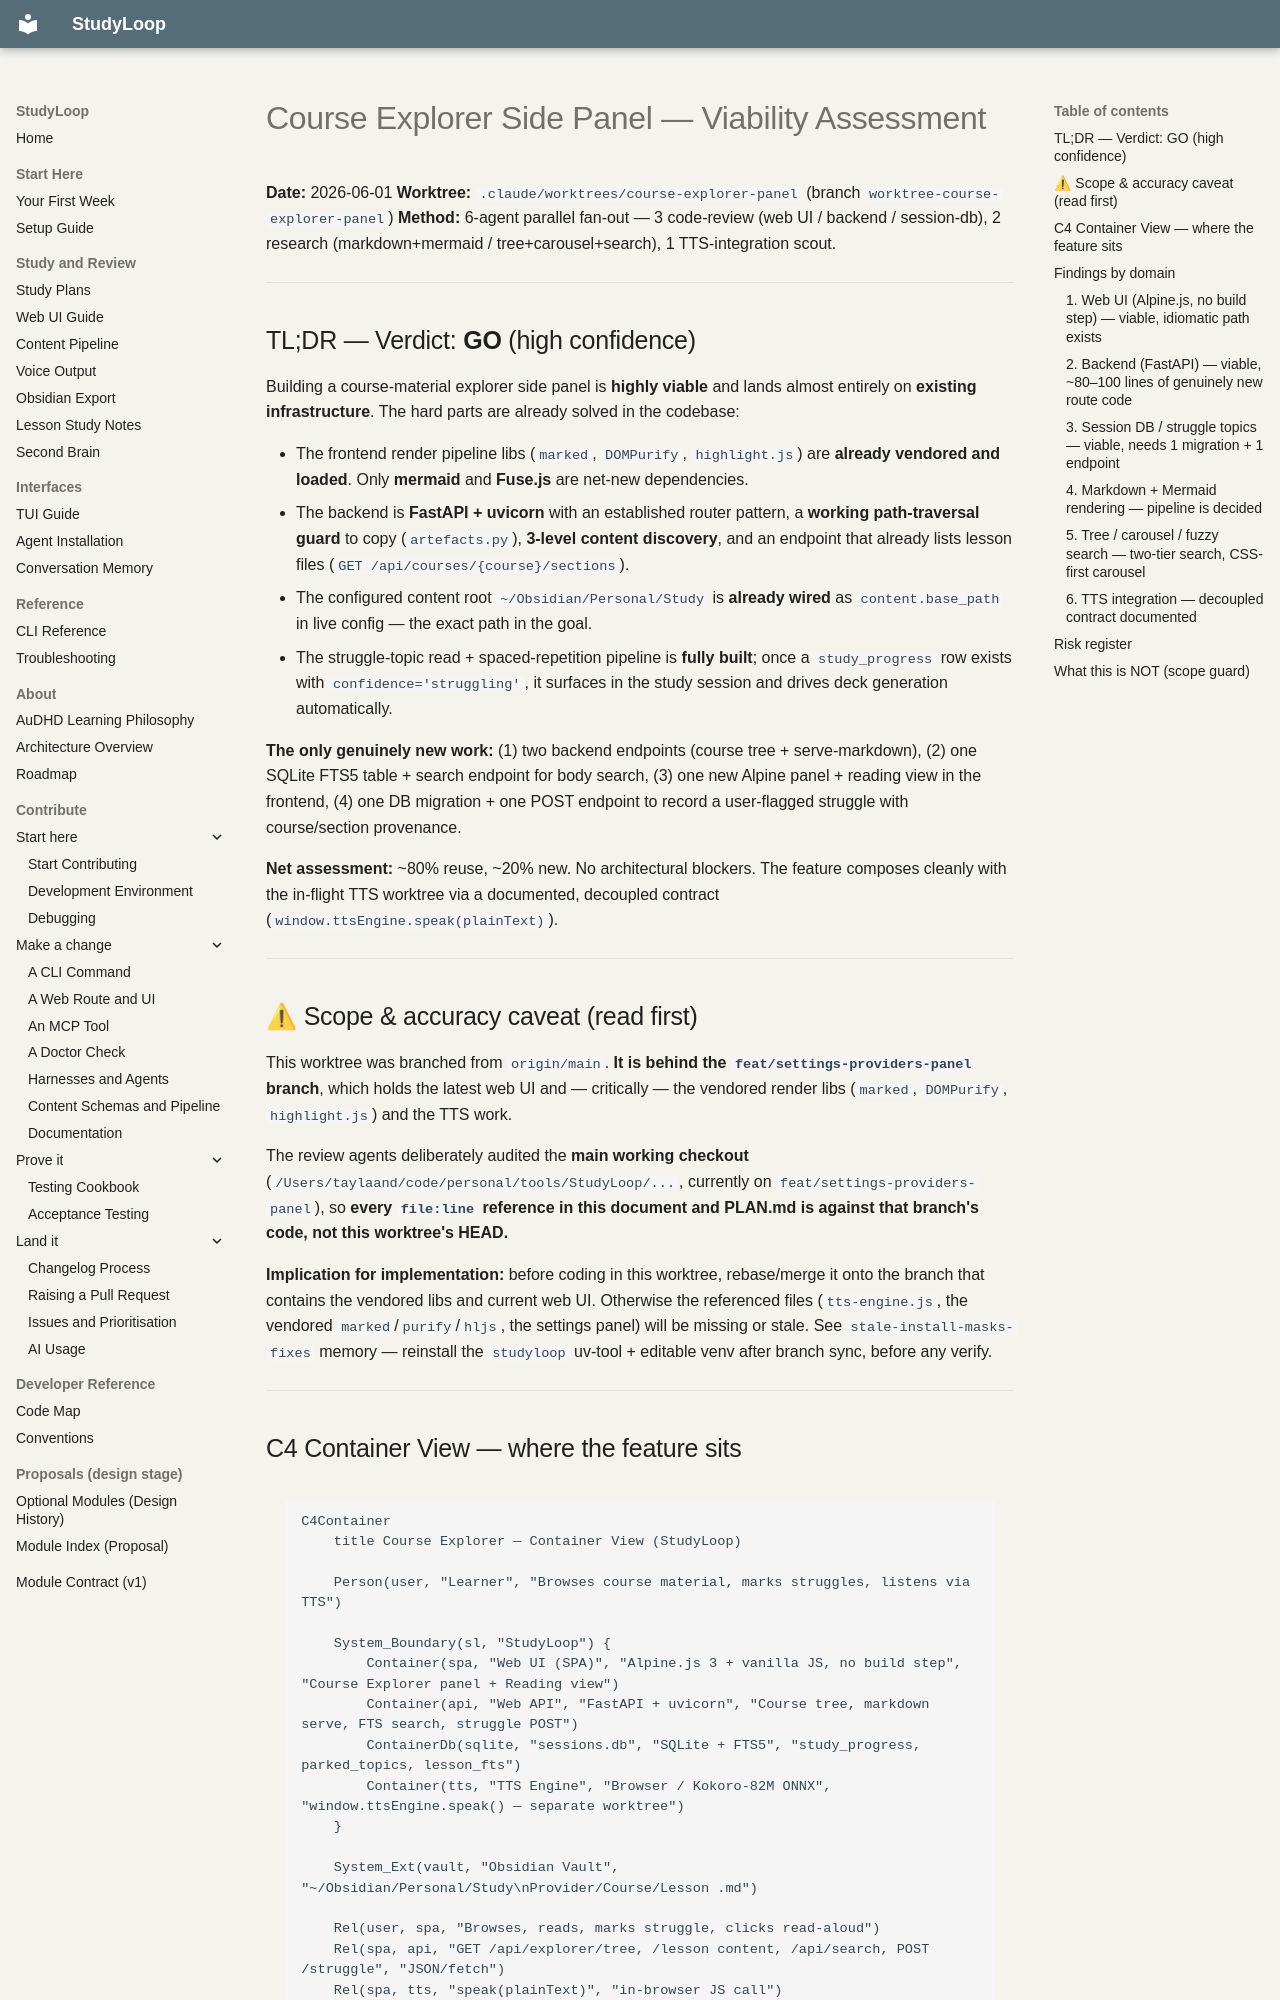

repository: NetDevAutomate/StudyLoop · page: course-explorer/VIABILITY/index.html · generator: mkdocs

# Course Explorer Side Panel — Viability Assessment

**Date:** 2026-06-01
**Worktree:** `.claude/worktrees/course-explorer-panel` (branch `worktree-course-explorer-panel`)
**Method:** 6-agent parallel fan-out — 3 code-review (web UI / backend / session-db), 2 research (markdown+mermaid / tree+carousel+search), 1 TTS-integration scout.

---

## TL;DR — Verdict: **GO** (high confidence)

Building a course-material explorer side panel is **highly viable** and lands almost entirely on **existing infrastructure**. The hard parts are already solved in the codebase:

- The frontend render pipeline libs (`marked`, `DOMPurify`, `highlight.js`) are **already vendored and loaded**. Only **mermaid** and **Fuse.js** are net-new dependencies.
- The backend is **FastAPI + uvicorn** with an established router pattern, a **working path-traversal guard** to copy (`artefacts.py`), **3-level content discovery**, and an endpoint that already lists lesson files (`GET /api/courses/{course}/sections`).
- The configured content root `~/Obsidian/Personal/Study` is **already wired** as `content.base_path` in live config — the exact path in the goal.
- The struggle-topic read + spaced-repetition pipeline is **fully built**; once a `study_progress` row exists with `confidence='struggling'`, it surfaces in the study session and drives deck generation automatically.

**The only genuinely new work:** (1) two backend endpoints (course tree + serve-markdown), (2) one SQLite FTS5 table + search endpoint for body search, (3) one new Alpine panel + reading view in the frontend, (4) one DB migration + one POST endpoint to record a user-flagged struggle with course/section provenance.

**Net assessment:** ~80% reuse, ~20% new. No architectural blockers. The feature composes cleanly with the in-flight TTS worktree via a documented, decoupled contract (`window.ttsEngine.speak(plainText)`).

---

## ⚠ Scope & accuracy caveat (read first)

This worktree was branched from `origin/main`. **It is behind the `feat/settings-providers-panel` branch**, which holds the latest web UI and — critically — the vendored render libs (`marked`, `DOMPurify`, `highlight.js`) and the TTS work.

The review agents deliberately audited the **main working checkout** (`/Users/taylaand/code/personal/tools/StudyLoop/...`, currently on `feat/settings-providers-panel`), so **every `file:line` reference in this document and PLAN.md is against that branch's code, not this worktree's HEAD.**

**Implication for implementation:** before coding in this worktree, rebase/merge it onto the branch that contains the vendored libs and current web UI. Otherwise the referenced files (`tts-engine.js`, the vendored `marked`/`purify`/`hljs`, the settings panel) will be missing or stale. See `stale-install-masks-fixes` memory — reinstall the `studyloop` uv-tool + editable venv after branch sync, before any verify.

---
